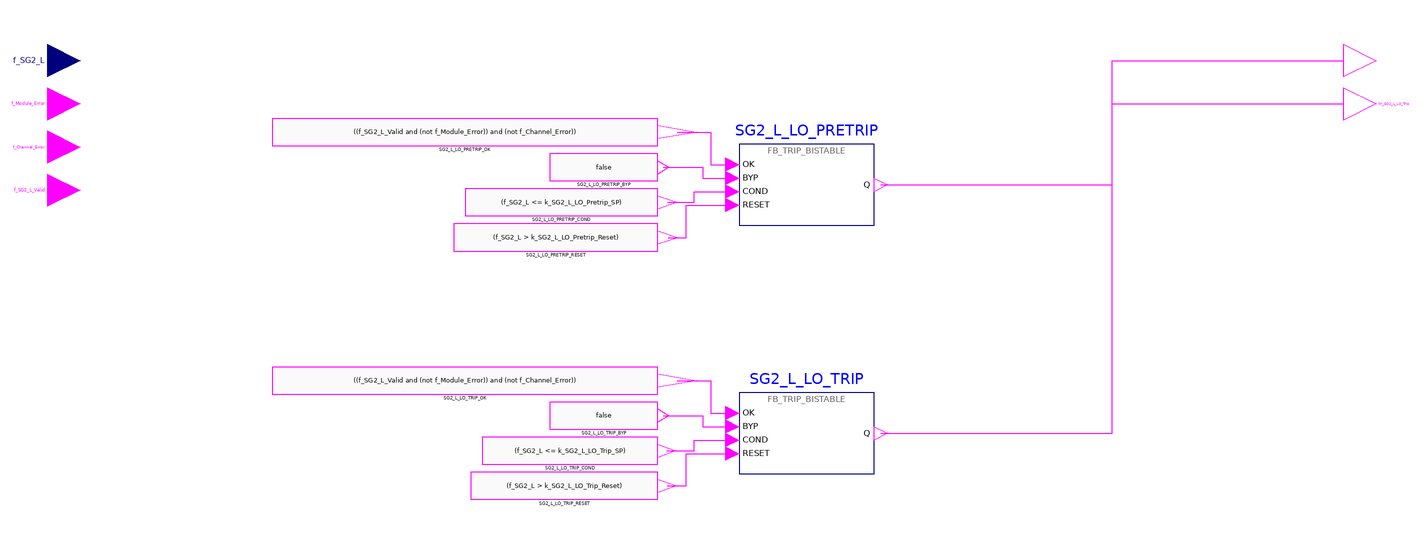

The Modelica model whose source follows is shown above as a component diagram (icons at their Placement, wires along their Line points).

model g_SG2_L_LO "BP FOD group 10 g_SG2_L_LO: Low Steam Generator 2 Water Level trip"
      import RPS.Constants.*;
      RPS.Interfaces.RealInput f_SG2_L "Steam generator 2 water level (narrow range)." annotation(Placement(transformation(extent={{-6,-6},{6,6}}), iconTransformation(extent={{-120,20},{-100,40}})));
      RPS.Interfaces.BooleanInput f_Module_Error "Processor module self-diagnostic error." annotation(Placement(transformation(extent={{-6,-22},{6,-10}}), iconTransformation(extent={{-120,0},{-100,20}})));
      RPS.Interfaces.BooleanInput f_Channel_Error "Channel-level error (e.g. input module or power supply fault)." annotation(Placement(transformation(extent={{-6,-38},{6,-26}}), iconTransformation(extent={{-120,-20},{-100,0}})));
      RPS.Interfaces.BooleanInput f_SG2_L_Valid "Validity of f_SG2_L." annotation(Placement(transformation(extent={{-6,-54},{6,-42}}), iconTransformation(extent={{-120,-40},{-100,-20}})));
      RPS.Interfaces.BooleanOutput th_SG2_L_LO_Pretrip "Low Steam Generator 2 Water Level pre-trip alarm (0 = PRETRIP)." annotation(Placement(transformation(extent={{474,-6},{486,6}}), iconTransformation(extent={{100,0},{120,20}})));
      RPS.Interfaces.BooleanOutput th_SG2_L_LO_Trip "Low Steam Generator 2 Water Level channel trip (0 = TRIP)." annotation(Placement(transformation(extent={{474,-22},{486,-10}}), iconTransformation(extent={{100,-20},{120,0}})));
      RPS.Blocks.FB_TRIP_BISTABLE SG2_L_LO_PRETRIP(DELAY = k_SG2_L_LO_Pretrip_Delay_Scans) "implements th_SG2_L_LO_Pretrip" annotation(Placement(transformation(extent={{250,-61},{300,-31}})));
      RPS.Blocks.FB_TRIP_BISTABLE SG2_L_LO_TRIP(DELAY = k_SG2_L_LO_Trip_Delay_Scans) "implements th_SG2_L_LO_Trip" annotation(Placement(transformation(extent={{250,-153},{300,-123}})));
      RPS.Blocks.BooleanExpression SG2_L_LO_PRETRIP_OK(y = ((f_SG2_L_Valid and (not f_Module_Error)) and (not f_Channel_Error))) annotation(Placement(transformation(extent={{77.2,-31.5},{220,-21.5}})));
      RPS.Blocks.BooleanExpression SG2_L_LO_PRETRIP_BYP(y = false) annotation(Placement(transformation(extent={{180,-44.5},{220,-34.5}})));
      RPS.Blocks.BooleanExpression SG2_L_LO_PRETRIP_COND(y = (f_SG2_L <= k_SG2_L_LO_Pretrip_SP)) annotation(Placement(transformation(extent={{148.6,-57.5},{220,-47.5}})));
      RPS.Blocks.BooleanExpression SG2_L_LO_PRETRIP_RESET(y = (f_SG2_L > k_SG2_L_LO_Pretrip_Reset)) annotation(Placement(transformation(extent={{144.4,-70.5},{220,-60.5}})));
      RPS.Blocks.BooleanExpression SG2_L_LO_TRIP_OK(y = ((f_SG2_L_Valid and (not f_Module_Error)) and (not f_Channel_Error))) annotation(Placement(transformation(extent={{77.2,-123.5},{220,-113.5}})));
      RPS.Blocks.BooleanExpression SG2_L_LO_TRIP_BYP(y = false) annotation(Placement(transformation(extent={{180,-136.5},{220,-126.5}})));
      RPS.Blocks.BooleanExpression SG2_L_LO_TRIP_COND(y = (f_SG2_L <= k_SG2_L_LO_Trip_SP)) annotation(Placement(transformation(extent={{154.9,-149.5},{220,-139.5}})));
      RPS.Blocks.BooleanExpression SG2_L_LO_TRIP_RESET(y = (f_SG2_L > k_SG2_L_LO_Trip_Reset)) annotation(Placement(transformation(extent={{150.7,-162.5},{220,-152.5}})));
    equation
      connect(SG2_L_LO_PRETRIP_OK.y, SG2_L_LO_PRETRIP.OK) annotation(Line(points={{227.14,-26.5},{239.5,-26.5},{239.5,-38.5},{247.5,-38.5}}, color={255,0,255}));
      connect(SG2_L_LO_PRETRIP_BYP.y, SG2_L_LO_PRETRIP.BYP) annotation(Line(points={{222,-39.5},{236.5,-39.5},{236.5,-43.5},{247.5,-43.5}}, color={255,0,255}));
      connect(SG2_L_LO_PRETRIP_COND.y, SG2_L_LO_PRETRIP.COND) annotation(Line(points={{223.57,-52.5},{233.5,-52.5},{233.5,-48.5},{247.5,-48.5}}, color={255,0,255}));
      connect(SG2_L_LO_PRETRIP_RESET.y, SG2_L_LO_PRETRIP.RESET) annotation(Line(points={{223.78,-65.5},{230.5,-65.5},{230.5,-53.5},{247.5,-53.5}}, color={255,0,255}));
      connect(SG2_L_LO_TRIP_OK.y, SG2_L_LO_TRIP.OK) annotation(Line(points={{227.14,-118.5},{239.5,-118.5},{239.5,-130.5},{247.5,-130.5}}, color={255,0,255}));
      connect(SG2_L_LO_TRIP_BYP.y, SG2_L_LO_TRIP.BYP) annotation(Line(points={{222,-131.5},{236.5,-131.5},{236.5,-135.5},{247.5,-135.5}}, color={255,0,255}));
      connect(SG2_L_LO_TRIP_COND.y, SG2_L_LO_TRIP.COND) annotation(Line(points={{223.25,-144.5},{233.5,-144.5},{233.5,-140.5},{247.5,-140.5}}, color={255,0,255}));
      connect(SG2_L_LO_TRIP_RESET.y, SG2_L_LO_TRIP.RESET) annotation(Line(points={{223.46,-157.5},{230.5,-157.5},{230.5,-145.5},{247.5,-145.5}}, color={255,0,255}));
      connect(SG2_L_LO_PRETRIP.Q, th_SG2_L_LO_Pretrip) annotation(Line(points={{302.5,-46},{388.25,-46},{388.25,0},{474,0}}, color={255,0,255}));
      connect(SG2_L_LO_TRIP.Q, th_SG2_L_LO_Trip) annotation(Line(points={{302.5,-138},{388.25,-138},{388.25,-16},{474,-16}}, color={255,0,255}));
      annotation(Icon(coordinateSystem(preserveAspectRatio=false, extent={{-100,-60},{100,60}}), graphics={Rectangle(extent={{-100,60},{100,-60}}, lineColor={95,95,95}, fillColor={245,248,252}, fillPattern=FillPattern.Solid), Text(extent={{-160,94},{160,66}}, textString="%name", textColor={0,0,255}), Text(extent={{-96,58},{96,42}}, textString="10 Low Steam Generator 2 Water Level trip", textColor={95,95,95}), Text(extent={{-96,38},{-2,22}}, textString="f_SG2_L", horizontalAlignment=TextAlignment.Left, textColor={0,0,0}), Text(extent={{-96,18},{-2,2}}, textString="f_Module_Error", horizontalAlignment=TextAlignment.Left, textColor={0,0,0}), Text(extent={{-96,-2},{-2,-18}}, textString="f_Channel_Error", horizontalAlignment=TextAlignment.Left, textColor={0,0,0}), Text(extent={{-96,-22},{-2,-38}}, textString="f_SG2_L_Valid", horizontalAlignment=TextAlignment.Left, textColor={0,0,0}), Text(extent={{2,18},{96,2}}, textString="th_SG2_L_LO_Pretrip", horizontalAlignment=TextAlignment.Right, textColor={0,0,0}), Text(extent={{2,-2},{96,-18}}, textString="th_SG2_L_LO_Trip", horizontalAlignment=TextAlignment.Right, textColor={0,0,0})}), Diagram(coordinateSystem(preserveAspectRatio=false, extent={{-110,-202.5},{590,46}})), Documentation(info="<html><p>Low Steam Generator 2 Water Level trip (fixed set-point trip, NuSCR logic type Fixed_Setpoint_Falling_Trip).</p></html>"));
    end g_SG2_L_LO;